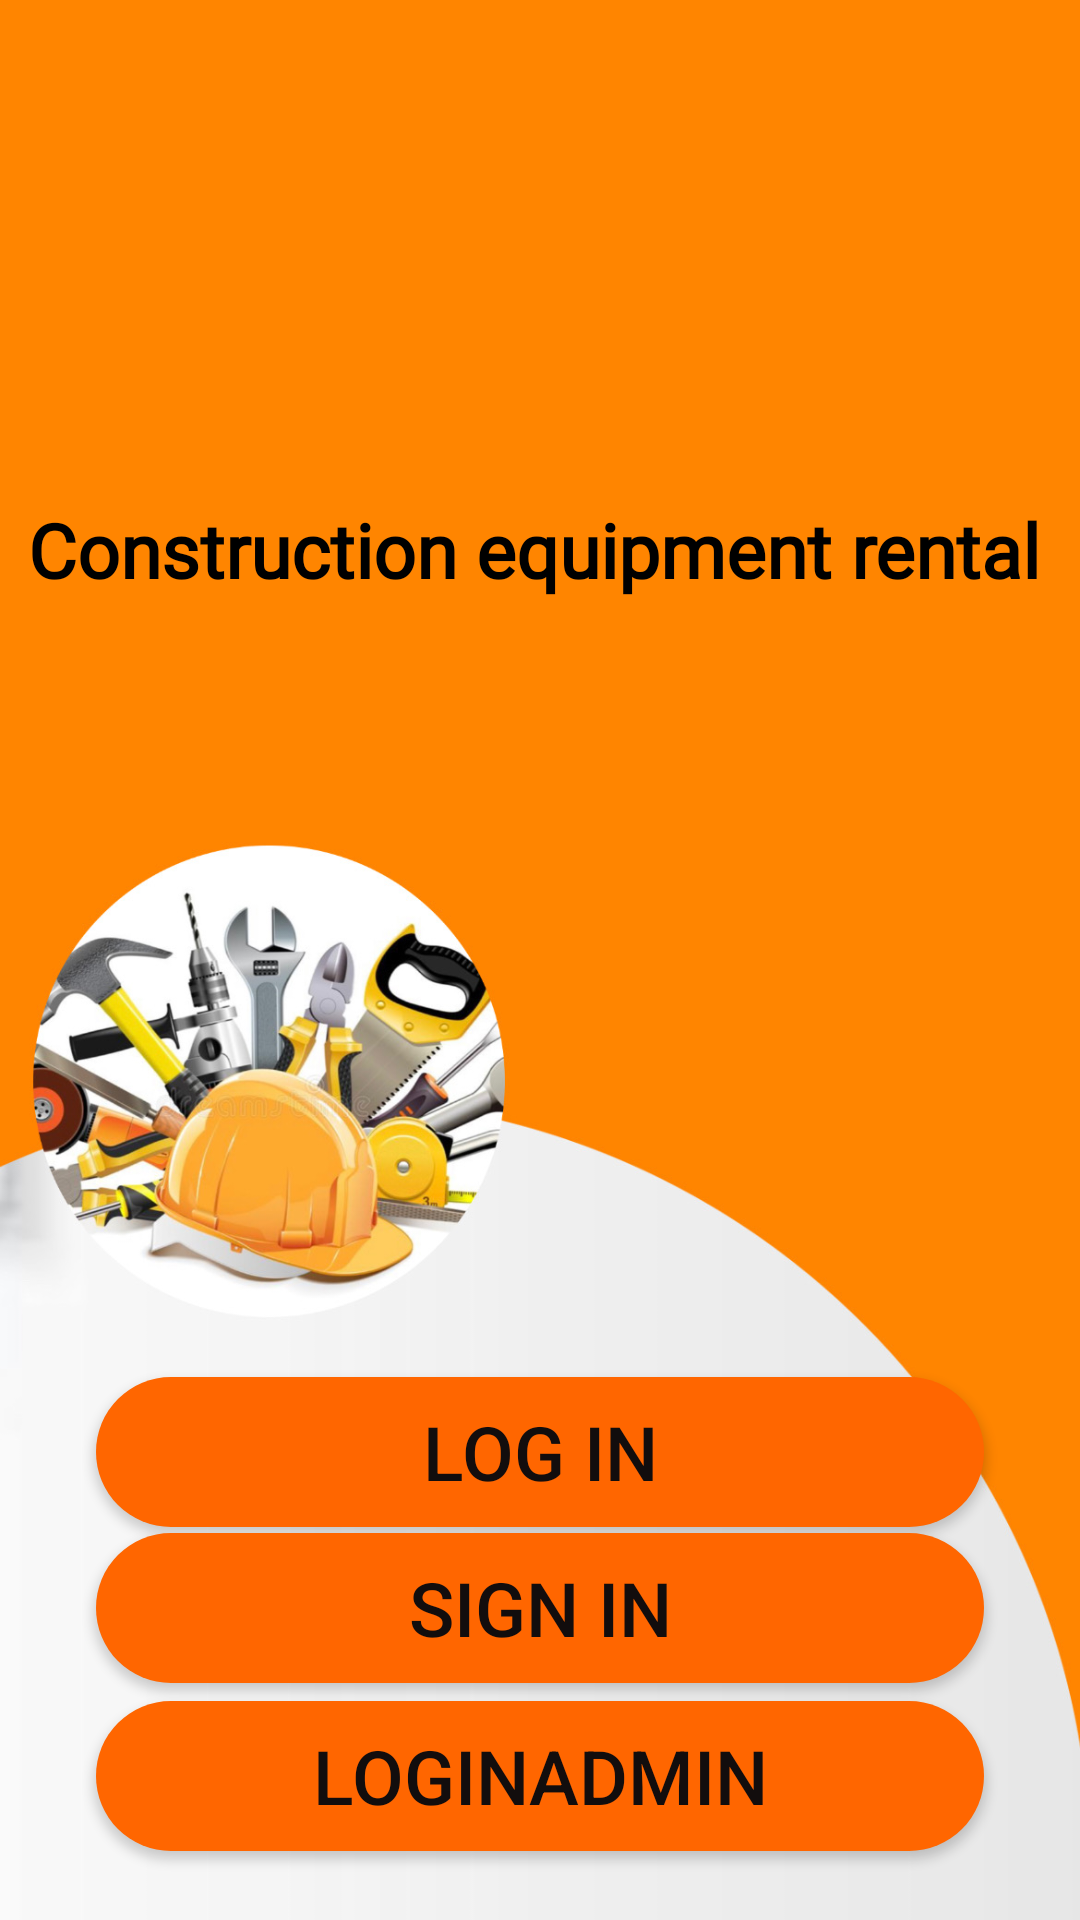

This screen was rendered from an Android layout file. Write that file and the resources it references.
<!-- AndroidManifest.xml: application theme Theme.Project_equipment -->
<!-- res/layout/activity_main.xml -->
<?xml version="1.0" encoding="utf-8"?>
<androidx.constraintlayout.widget.ConstraintLayout xmlns:android="http://schemas.android.com/apk/res/android"
    xmlns:app="http://schemas.android.com/apk/res-auto"
    xmlns:tools="http://schemas.android.com/tools"
    android:layout_width="match_parent"
    android:layout_height="match_parent"
    tools:context=".MainActivity"
    android:background="@drawable/ff">

    <TextView
        android:layout_width="wrap_content"
        android:layout_height="50dp"
        android:fontFamily="@font/cantarell"
        android:text="Construction equipment rental"
        android:textColor="@color/black"
        android:textSize="25dp"
        android:textStyle="bold"
        app:layout_constraintBottom_toBottomOf="parent"
        app:layout_constraintEnd_toEndOf="parent"
        app:layout_constraintHorizontal_bias="0.418"
        app:layout_constraintStart_toStartOf="parent"
        app:layout_constraintTop_toTopOf="parent"
        app:layout_constraintVertical_bias="0.282" />

    <androidx.appcompat.widget.AppCompatButton
        android:id="@+id/Suha"
        android:layout_width="match_parent"
        android:layout_height="50dp"
        android:layout_marginStart="32dp"
        android:layout_marginEnd="32dp"
        android:text="log in"
        android:textColor="#120D0D"
        android:textSize="25dp"
        android:background="@drawable/button"
        app:layout_constraintBottom_toBottomOf="parent"
        app:layout_constraintEnd_toEndOf="parent"
        app:layout_constraintHorizontal_bias="0.0"
        app:layout_constraintStart_toStartOf="parent"
        app:layout_constraintTop_toTopOf="parent"
        app:layout_constraintVertical_bias="0.778" />

    <androidx.appcompat.widget.AppCompatButton
        android:id="@+id/Sulog"
        android:layout_width="match_parent"
        android:layout_height="50dp"
        android:layout_marginStart="32dp"
        android:layout_marginEnd="32dp"
        android:text="Sign in"
        android:textColor="#120D0D"
        android:textSize="25dp"
        android:background="@drawable/button"
        app:layout_constraintBottom_toBottomOf="parent"
        app:layout_constraintEnd_toEndOf="parent"
        app:layout_constraintHorizontal_bias="0.0"
        app:layout_constraintStart_toStartOf="parent"
        app:layout_constraintTop_toTopOf="parent"
        app:layout_constraintVertical_bias="0.866" />

    <androidx.appcompat.widget.AppCompatButton
        android:id="@+id/SoAdmin"
        android:layout_width="match_parent"
        android:layout_height="50dp"
        android:layout_marginStart="32dp"
        android:layout_marginEnd="32dp"
        android:text="LogInAdmin"
        android:textColor="#120D0D"
        android:textSize="25dp"
        android:background="@drawable/button"
        app:layout_constraintBottom_toBottomOf="parent"
        app:layout_constraintEnd_toEndOf="parent"
        app:layout_constraintHorizontal_bias="0.0"
        app:layout_constraintStart_toStartOf="parent"
        app:layout_constraintTop_toTopOf="parent"
        app:layout_constraintVertical_bias="0.961" />


</androidx.constraintlayout.widget.ConstraintLayout>
<!-- resources referenced by this layout -->
<resources>
  <!-- drawable button (drawable) -->
  <?xml version="1.0" encoding="utf-8"?>
  <selector xmlns:android="http://schemas.android.com/apk/res/android">
  
      <item>
          <shape android:shape="rectangle">
              <solid android:color="#FF6600">
  
              </solid>
              <corners android:radius="50dp">
  
              </corners>
  
          </shape>
      </item>
  
  </selector>
  <!-- drawable ff: jpg bitmap (drawable, 140141 bytes) -->
  <style name="Theme.Project_equipment" parent="Theme.MaterialComponents.DayNight.DarkActionBar">
          
          <item name="colorPrimary">@color/purple_500</item>
          <item name="colorPrimaryVariant">@color/purple_700</item>
          <item name="colorOnPrimary">@color/white</item>
          
          <item name="colorSecondary">@color/teal_200</item>
          <item name="colorSecondaryVariant">@color/teal_700</item>
          <item name="colorOnSecondary">@color/black</item>
          
          <item name="android:statusBarColor">?attr/colorPrimaryVariant</item>
          
      </style>
  <!-- not gathered from this repository: default colours our renderer supplied (Android Studio template values) -->
  <color name="purple_500">#FF6200EE</color>
  <color name="purple_700">#FF3700B3</color>
  <color name="teal_200">#FF03DAC5</color>
  <color name="teal_700">#FF018786</color>
  <color name="black">#FF000000</color>
  <color name="white">#FFFFFFFF</color>
</resources>
